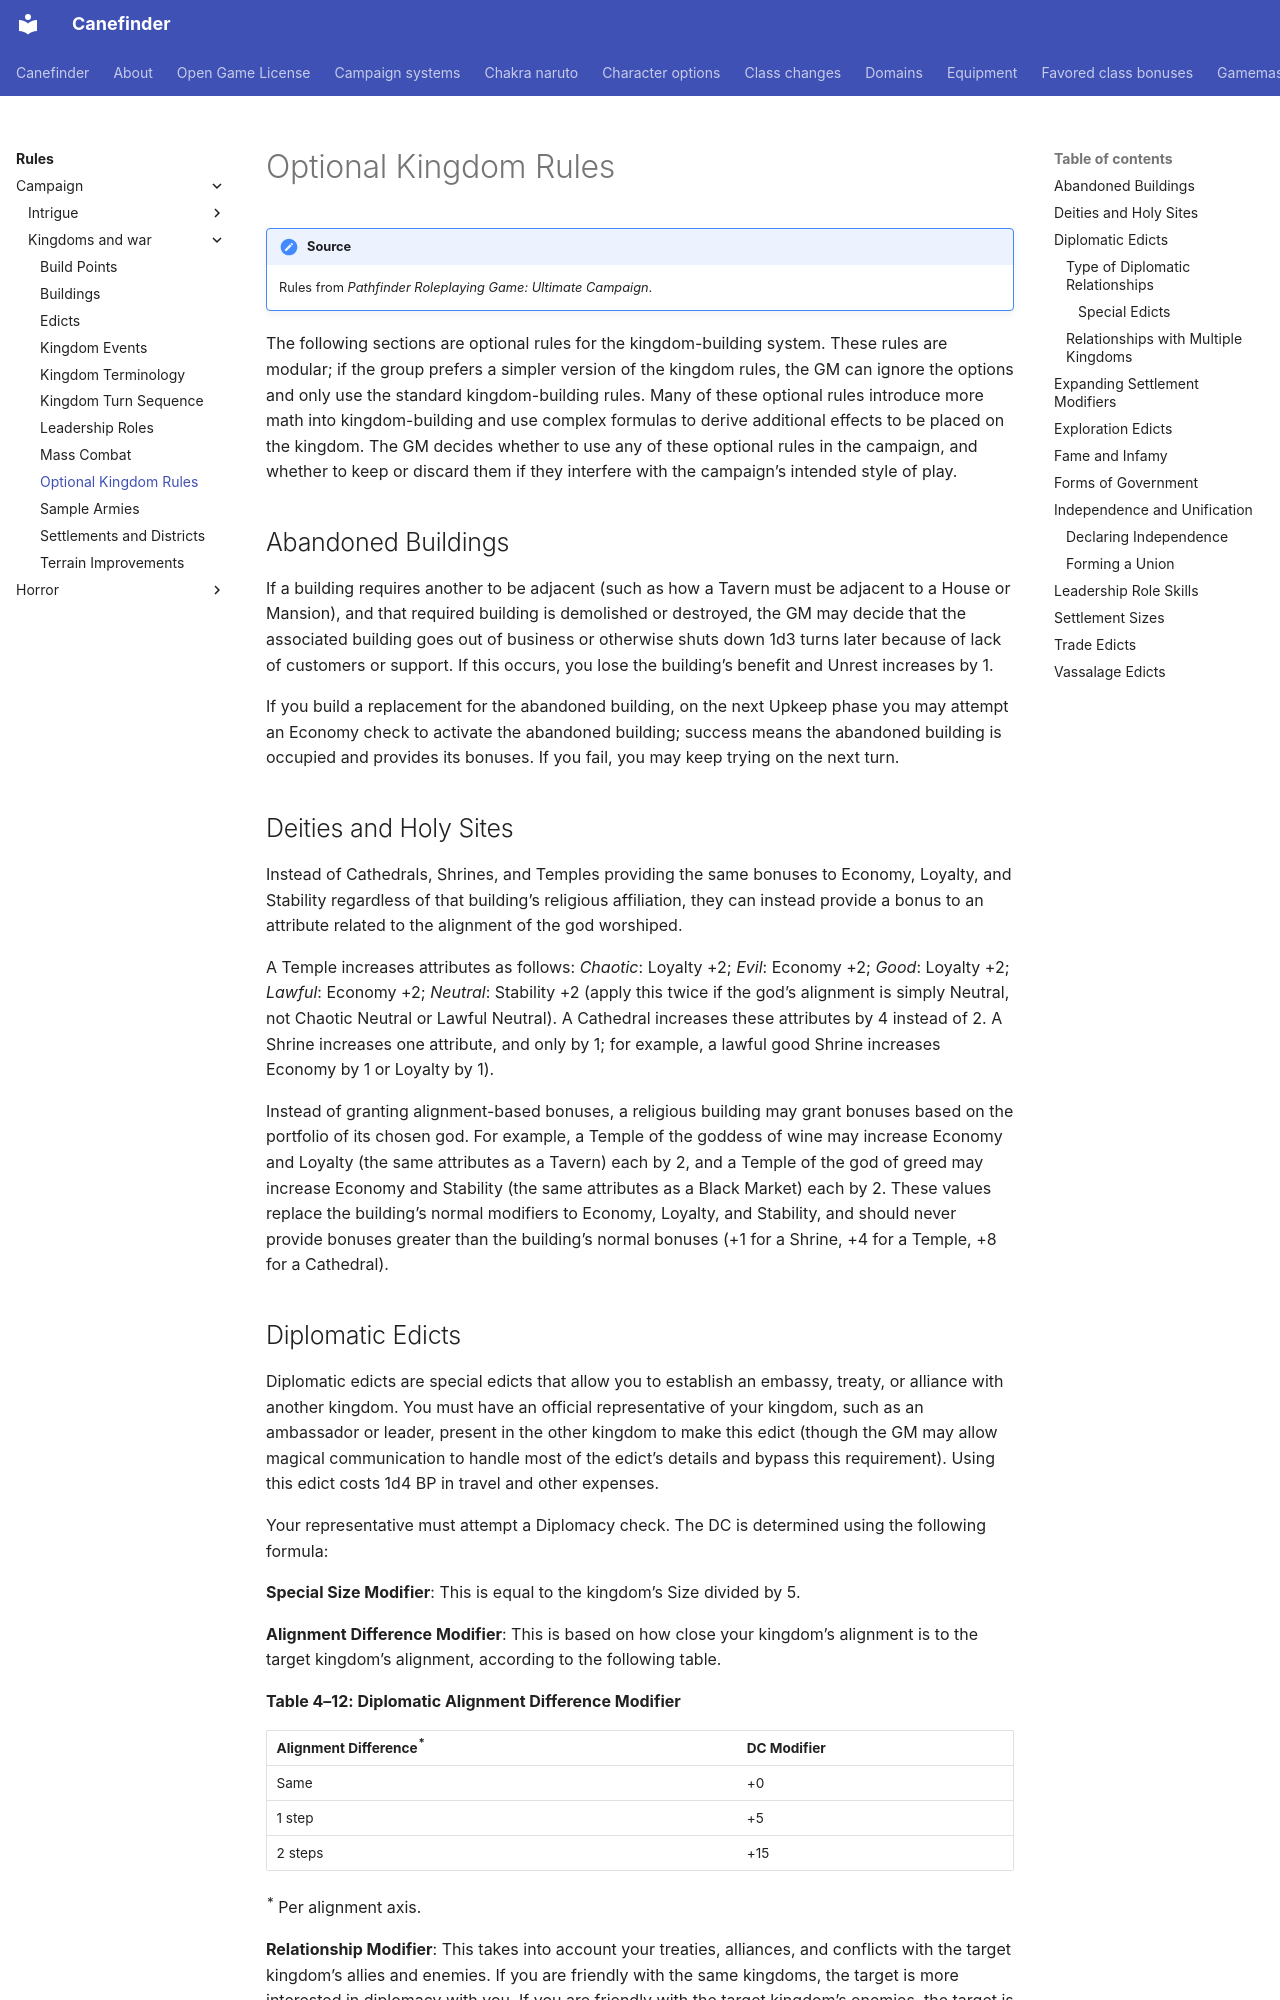

repository: canefinderhouserules/Canefinderhouserules · page: rules/campaign/kingdoms-and-war/optional-kingdom-rules/index.html · generator: mkdocs

# Optional Kingdom Rules

!!! note "Source"
    Rules from *Pathfinder Roleplaying Game: Ultimate Campaign*.

The following sections are optional rules for the kingdom-building system. These rules are modular; if the group prefers a simpler version of the kingdom rules, the GM can ignore the options and only use the standard kingdom-building rules. Many of these optional rules introduce more math into kingdom-building and use complex formulas to derive additional effects to be placed on the kingdom. The GM decides whether to use any of these optional rules in the campaign, and whether to keep or discard them if they interfere with the campaign’s intended style of play.

## Abandoned Buildings

If a building requires another to be adjacent (such as how a Tavern must be adjacent to a House or Mansion), and that required building is demolished or destroyed, the GM may decide that the associated building goes out of business or otherwise shuts down 1d3 turns later because of lack of customers or support. If this occurs, you lose the building’s benefit and Unrest increases by 1.

If you build a replacement for the abandoned building, on the next Upkeep phase you may attempt an Economy check to activate the abandoned building; success means the abandoned building is occupied and provides its bonuses. If you fail, you may keep trying on the next turn.

## Deities and Holy Sites

Instead of Cathedrals, Shrines, and Temples providing the same bonuses to Economy, Loyalty, and Stability regardless of that building’s religious affiliation, they can instead provide a bonus to an attribute related to the alignment of the god worshiped.

A Temple increases attributes as follows: *Chaotic*: Loyalty +2; *Evil*: Economy +2; *Good*: Loyalty +2; *Lawful*: Economy +2; *Neutral*: Stability +2 (apply this twice if the god’s alignment is simply Neutral, not Chaotic Neutral or Lawful Neutral). A Cathedral increases these attributes by 4 instead of 2. A Shrine increases one attribute, and only by 1; for example, a lawful good Shrine increases Economy by 1 or Loyalty by 1).

Instead of granting alignment-based bonuses, a religious building may grant bonuses based on the portfolio of its chosen god. For example, a Temple of the goddess of wine may increase Economy and Loyalty (the same attributes as a Tavern) each by 2, and a Temple of the god of greed may increase Economy and Stability (the same attributes as a Black Market) each by 2. These values replace the building’s normal modifiers to Economy, Loyalty, and Stability, and should never provide bonuses greater than the building’s normal bonuses (+1 for a Shrine, +4 for a Temple, +8 for a Cathedral).
